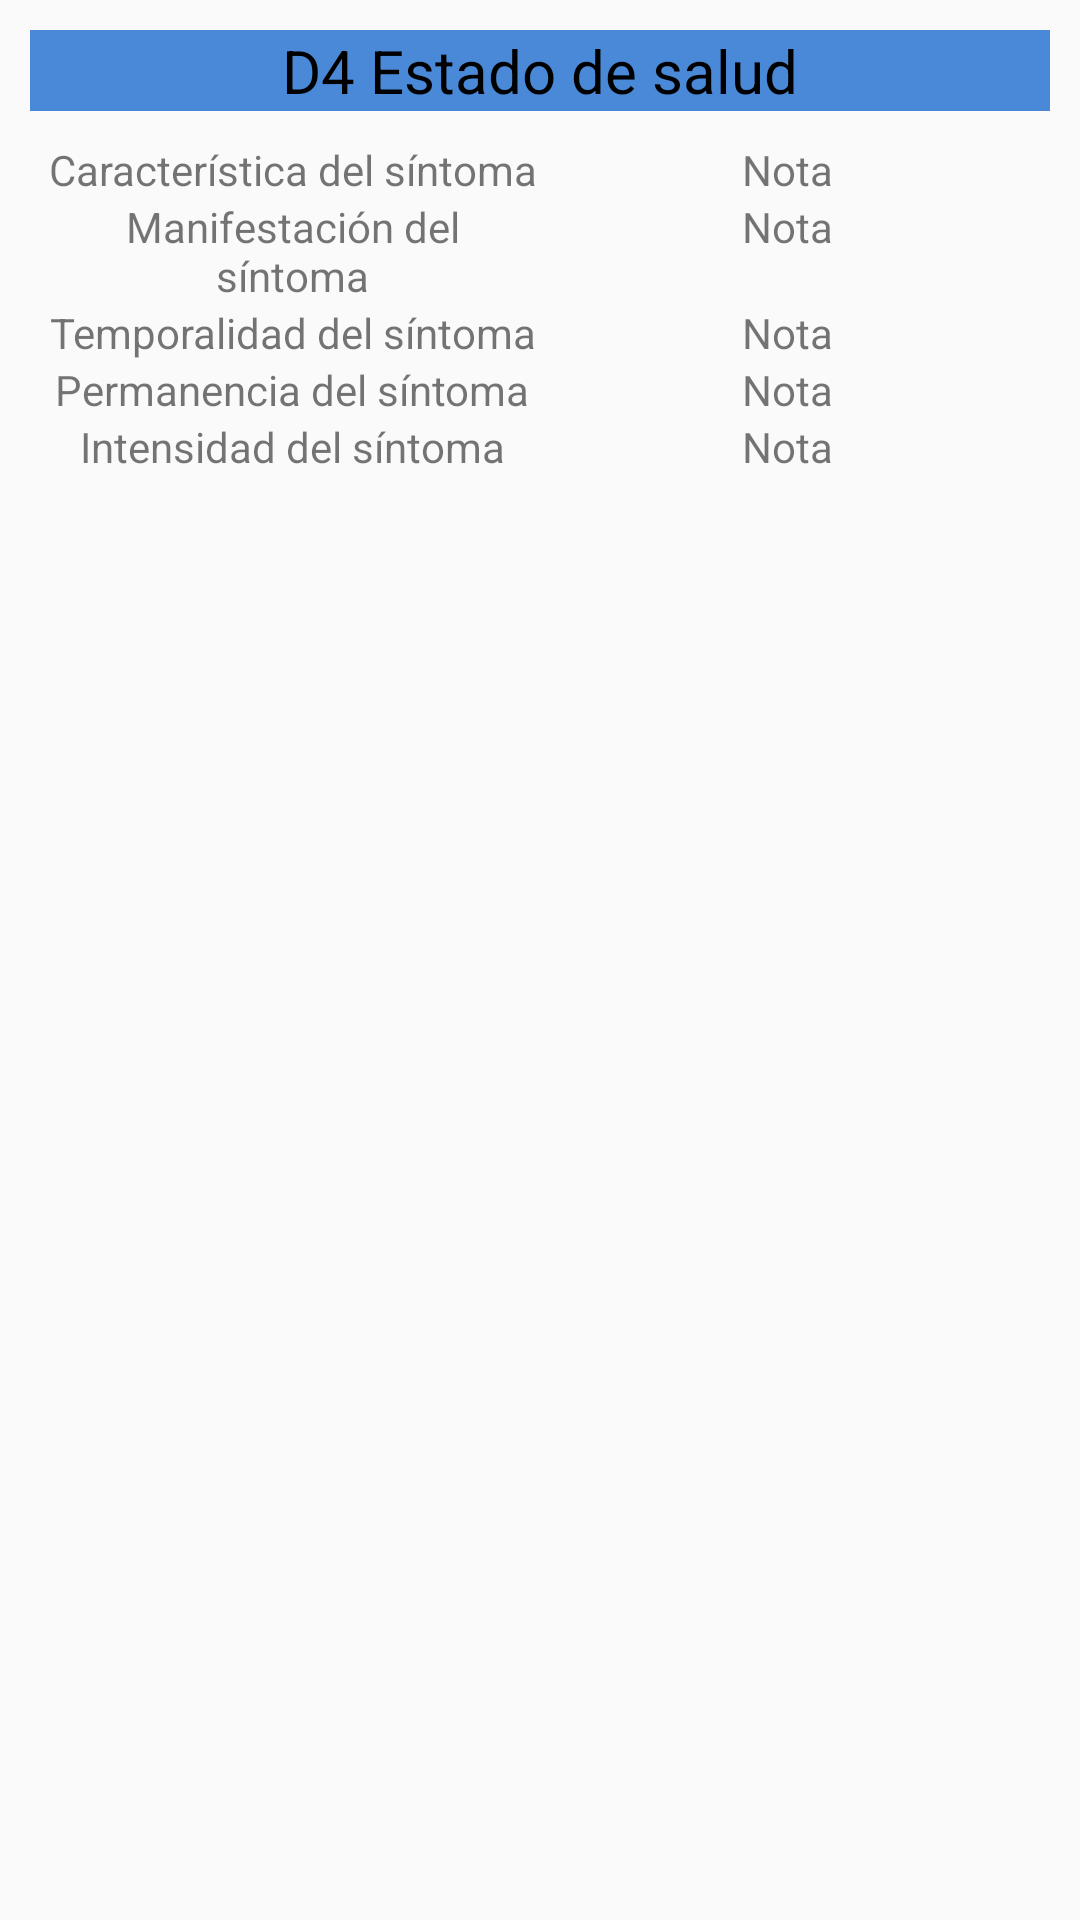

Here is an Android app screen rendered from its layout file. Give the layout XML and the strings, colors and styles it references.
<!-- AndroidManifest.xml: application theme AppTheme -->
<!-- res/layout/report_row.xml -->
<?xml version="1.0" encoding="utf-8"?>
<LinearLayout
    xmlns:android="http://schemas.android.com/apk/res/android"
    android:layout_width="match_parent"
    android:layout_height="match_parent"
    android:orientation="vertical">

    <TextView
        android:id="@+id/bodyPart"
        android:layout_width="match_parent"
        android:layout_height="wrap_content"
        android:layout_margin="10dp"
        android:background="#4989d8"
        android:gravity="center"
        android:text="@string/d4"
        android:textColor="@android:color/black"
        android:textSize="20sp" />

    <LinearLayout
        android:layout_width="match_parent"
        android:layout_height="wrap_content"
        android:layout_marginLeft="15dp"
        android:layout_marginRight="15dp"
        android:orientation="horizontal">

        <TextView
            android:layout_width="0dp"
            android:layout_height="wrap_content"
            android:layout_weight="1"
            android:gravity="center"
            android:text="@string/one_d4" />

        <TextView
            android:id="@+id/oned4"
            android:layout_width="0dp"
            android:layout_height="wrap_content"
            android:layout_weight="1"
            android:gravity="center"
            android:text="@string/score" />

    </LinearLayout>

    <LinearLayout
        android:layout_width="match_parent"
        android:layout_height="wrap_content"
        android:layout_marginLeft="15dp"
        android:layout_marginRight="15dp"
        android:orientation="horizontal">

        <TextView
            android:layout_width="0dp"
            android:layout_height="wrap_content"
            android:layout_weight="1"
            android:gravity="center"
            android:text="@string/two_d4" />

        <TextView
            android:id="@+id/two4"
            android:layout_width="0dp"
            android:layout_height="wrap_content"
            android:layout_weight="1"
            android:gravity="center"
            android:text="@string/score" />

    </LinearLayout>

    <LinearLayout
        android:layout_width="match_parent"
        android:layout_height="wrap_content"
        android:layout_marginLeft="15dp"
        android:layout_marginRight="15dp"
        android:orientation="horizontal">

        <TextView
            android:layout_width="0dp"
            android:layout_height="wrap_content"
            android:layout_weight="1"
            android:gravity="center"
            android:text="@string/three_d4" />

        <TextView
            android:id="@+id/three4"
            android:layout_width="0dp"
            android:layout_height="wrap_content"
            android:layout_weight="1"
            android:gravity="center"
            android:text="@string/score" />

    </LinearLayout>

    <LinearLayout
        android:layout_width="match_parent"
        android:layout_height="wrap_content"
        android:layout_marginLeft="15dp"
        android:layout_marginRight="15dp"
        android:orientation="horizontal">

        <TextView
            android:layout_width="0dp"
            android:layout_height="wrap_content"
            android:layout_weight="1"
            android:gravity="center"
            android:text="@string/four_d4" />

        <TextView
            android:id="@+id/fourd4"
            android:layout_width="0dp"
            android:layout_height="wrap_content"
            android:layout_weight="1"
            android:gravity="center"
            android:text="@string/score" />

    </LinearLayout>

    <LinearLayout
        android:layout_width="match_parent"
        android:layout_height="wrap_content"
        android:layout_marginLeft="15dp"
        android:layout_marginRight="15dp"
        android:orientation="horizontal">

        <TextView
            android:layout_width="0dp"
            android:layout_height="wrap_content"
            android:layout_weight="1"
            android:gravity="center"
            android:text="@string/five_d4" />

        <TextView
            android:id="@+id/fived4"
            android:layout_width="0dp"
            android:layout_height="wrap_content"
            android:layout_weight="1"
            android:gravity="center"
            android:text="@string/score" />

    </LinearLayout>

</LinearLayout>
<!-- resources referenced by this layout -->
<resources>
  <string name="d4">D4 Estado de salud</string>
  <string name="five_d4">Intensidad del síntoma</string>
  <string name="four_d4">Permanencia del síntoma</string>
  <string name="one_d4">Característica del síntoma</string>
  <string name="score">Nota</string>
  <string name="three_d4">Temporalidad del síntoma</string>
  <string name="two_d4">Manifestación del síntoma</string>
  <style name="AppTheme" parent="Theme.AppCompat.Light.NoActionBar">
          
          <item name="colorPrimary">#4989d8</item>
          <item name="colorPrimaryDark">#4989d8</item>
          <item name="colorAccent">#4989d8</item>
      </style>
</resources>
